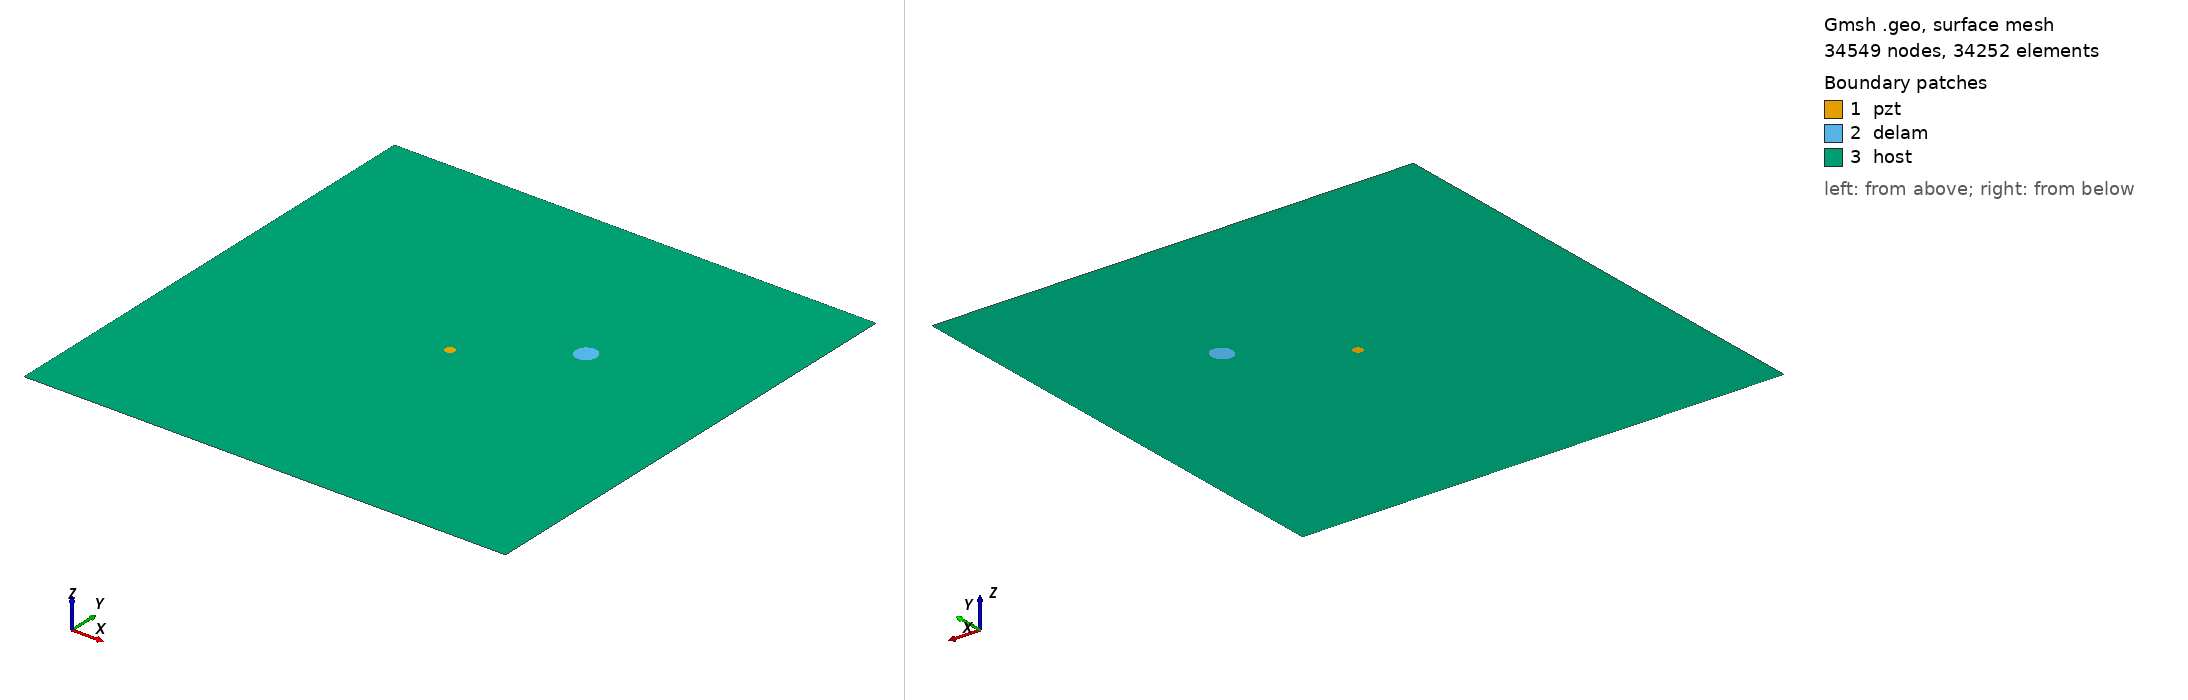

Gmsh geometry script, surface-meshed: 34549 nodes, 34252 surface elements. Boundary patches (legend numbers): 1 pzt, 2 delam, 3 host. Left view from above one corner, right view from below the opposite corner. Legend entries are the model's physical surfaces. The drawing asked Gmsh for element sizes between 1% and 20% of the model's largest extent; the script's own settings can give other sizes.

=== m1_rand_single_delam_32.geo (drawn) ===
SetFactory("OpenCASCADE");
L=0.500000; 
W=0.500000; 
a=0.011117; 
b=0.010792; 
x=0.342708; 
y=0.313116; 
alpha=0.438483 *Pi; 
r=0.005000; 
xpzt=0.250000; 
ypzt=0.250000; 
//+
Point(1) = {0, 0, 0, 1.0};
//+
Point(2) = {L, 0, 0, 1.0};
//+
Point(3) = {L, W, 0, 1.0};
//+
Point(4) = {0, W, 0, 1.0};
//+
Line(1) = {1, 2};
//+
Line(2) = {2, 3};
//+
Line(3) = {3, 4};
//+
Line(4) = {4, 1};
//+
Circle(5) = {xpzt, ypzt, -0, r, 0, 2*Pi};
//+
Ellipse(6) = {x, y, -0, a, b, 0, 2*Pi};
//+
Rotate {{0, 0, 1}, {x, y, 0}, alpha} {
  Curve{6}; 
}
//+
Curve Loop(1) = {4, 1, 2, 3};
//+
Curve Loop(2) = {6};
//+
Curve Loop(3) = {5};
//+
Curve Loop(4) = {6};
//+
Curve Loop(5) = {5};
//+
Plane Surface(1) = {5};
//+
Plane Surface(2) = {4};
//+
Plane Surface(3) = {1, 2, 3};
//+
Point(9) = {xpzt, ypzt, 0, 1.0};
//+
Point{9} In Surface {1};// mesh node at centre of pzt
//+
Physical Surface("pzt") = {1};
//+
Physical Surface("delam") = {2};
//+
Physical Surface("host") = {3};

Mesh.Algorithm = 6; // Frontal
Mesh.CharacteristicLengthFactor = 0.068000;
Mesh.CharacteristicLengthMin = 0.001000;
Mesh.CharacteristicLengthMax = 0.200000;
Mesh.RecombineAll = 1; // Apply recombination algorithm
Mesh.SubdivisionAlgorithm = 1; // 1: all quadrangles
Mesh.Smoothing = 1;
